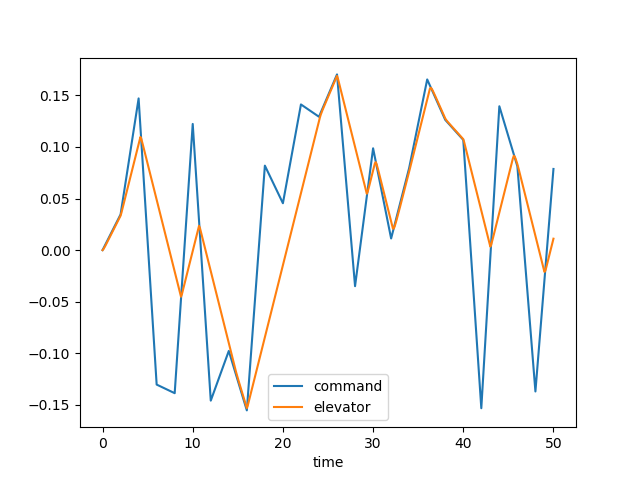

Data behind this chart, as committed beside it:
time, dec, de, u, w, q, theta, mode
0.0, 0.0, 0.0, 0.0, 0.0, 0.0, 0.0, 3.0
0.1, 0.001729, 0.0009523, 9.600505291018635e-05, -0.001334, -5.78731887799222e-05, -1.8694818209041841e-06, 3.0
0.2, 0.003459, 0.002396, 0.0005124, -0.007492, -0.0002456, -1.57970698637655e-05, 3.0
0.3, 0.005188, 0.00402, 0.001448, -0.02172, -0.0005706, -5.54372527403757e-05, 3.0
0.4, 0.006917, 0.005711, 0.003077, -0.04667, -0.001017, -0.0001338, 3.0
0.5, 0.008647, 0.007426, 0.005546, -0.08433, -0.001562, -0.000262, 3.0
0.6, 0.01038, 0.00915, 0.00898, -0.136, -0.002179, -0.0004485, 3.0
0.7, 0.01211, 0.01088, 0.01348, -0.2024, -0.002845, -0.0006993, 3.0
0.8, 0.01383, 0.01261, 0.01911, -0.2838, -0.003536, -0.001018, 3.0
0.9, 0.01556, 0.01434, 0.02593, -0.3797, -0.004234, -0.001407, 3.0
1.0, 0.01729, 0.01606, 0.03399, -0.4895, -0.004922, -0.001865, 3.0
1.1, 0.01902, 0.01779, 0.04328, -0.6122, -0.005585, -0.00239, 3.0
1.2, 0.02075, 0.01952, 0.05383, -0.7466, -0.006213, -0.00298, 3.0
1.3, 0.02248, 0.02125, 0.06561, -0.8913, -0.006797, -0.003631, 3.0
1.4, 0.02421, 0.02298, 0.07862, -1.045, -0.007332, -0.004338, 3.0
1.5, 0.02594, 0.02471, 0.09283, -1.206, -0.007814, -0.005095, 3.0
1.6, 0.02767, 0.02644, 0.1082, -1.373, -0.008242, -0.005899, 3.0
1.7, 0.0294, 0.02817, 0.1247, -1.544, -0.008617, -0.006742, 3.0
1.8, 0.03113, 0.0299, 0.1424, -1.719, -0.008941, -0.00762, 3.0
1.9, 0.03286, 0.03163, 0.1611, -1.895, -0.009217, -0.008528, 3.0
2.0, 0.03459, 0.03336, 0.1808, -2.072, -0.009449, -0.009462, 3.0
2.1, 0.04021, 0.03637, 0.2017, -2.251, -0.009705, -0.01042, 3.0
2.2, 0.04583, 0.03986, 0.224, -2.435, -0.01011, -0.01141, 3.0
2.3, 0.05145, 0.04335, 0.2479, -2.627, -0.01063, -0.01244, 3.0
2.4, 0.05707, 0.04684, 0.2735, -2.83, -0.01125, -0.01354, 3.0
2.5, 0.0627, 0.05033, 0.301, -3.044, -0.01194, -0.0147, 3.0
2.6, 0.06832, 0.05382, 0.3306, -3.271, -0.01268, -0.01593, 3.0
2.7, 0.07394, 0.05731, 0.3621, -3.51, -0.01345, -0.01723, 3.0
2.8, 0.07956, 0.06081, 0.3959, -3.762, -0.01423, -0.01862, 3.0
2.9, 0.08518, 0.0643, 0.4318, -4.026, -0.01501, -0.02008, 3.0
3.0, 0.09081, 0.06779, 0.4699, -4.302, -0.01577, -0.02162, 3.0
3.1, 0.09643, 0.07128, 0.5103, -4.588, -0.01651, -0.02323, 3.0
3.2, 0.102, 0.07477, 0.553, -4.884, -0.01721, -0.02492, 3.0
3.3, 0.1077, 0.07826, 0.5979, -5.187, -0.01787, -0.02667, 3.0
3.4, 0.1133, 0.08175, 0.6451, -5.498, -0.01848, -0.02849, 3.0
3.5, 0.1189, 0.08524, 0.6946, -5.814, -0.01905, -0.03037, 3.0
3.6, 0.1245, 0.08873, 0.7463, -6.135, -0.01958, -0.0323, 3.0
3.7, 0.1302, 0.09222, 0.8003, -6.458, -0.02005, -0.03428, 3.0
3.8, 0.1358, 0.09571, 0.8565, -6.784, -0.02049, -0.03631, 3.0
3.9, 0.1414, 0.0992, 0.9149, -7.111, -0.02089, -0.03838, 3.0
4.0, 0.147, 0.1027, 0.9755, -7.439, -0.02125, -0.04049, 3.0
4.1, 0.1332, 0.1062, 1.038, -7.766, -0.02158, -0.04263, 3.0
4.2, 0.1193, 0.1097, 1.103, -8.092, -0.02188, -0.0448, 3.0
4.3, 0.1054, 0.1078, 1.17, -8.41, -0.02186, -0.04699, 3.0
4.4, 0.09155, 0.1046, 1.237, -8.7, -0.02116, -0.04915, 3.0
4.5, 0.07769, 0.1011, 1.304, -8.951, -0.01986, -0.05121, 3.0
4.6, 0.06382, 0.0976, 1.37, -9.151, -0.01808, -0.05311, 3.0
4.7, 0.04995, 0.09411, 1.435, -9.294, -0.01594, -0.05481, 3.0
4.8, 0.03609, 0.09062, 1.498, -9.375, -0.01354, -0.05629, 3.0
4.9, 0.02222, 0.08713, 1.558, -9.394, -0.011, -0.05751, 3.0
5.0, 0.008351, 0.08364, 1.617, -9.35, -0.008387, -0.05848, 3.0
5.1, -0.005516, 0.08015, 1.672, -9.245, -0.005792, -0.05919, 3.0
5.2, -0.01938, 0.07665, 1.725, -9.084, -0.003275, -0.05964, 3.0
5.3, -0.03325, 0.07316, 1.775, -8.871, -0.0008884, -0.05985, 3.0
5.4, -0.04712, 0.06967, 1.823, -8.612, 0.001327, -0.05983, 3.0
5.5, -0.06098, 0.06618, 1.868, -8.313, 0.003344, -0.05959, 3.0
5.6, -0.07485, 0.06269, 1.911, -7.98, 0.005143, -0.05917, 3.0
5.7, -0.08872, 0.0592, 1.951, -7.619, 0.006715, -0.05857, 3.0
5.8, -0.1026, 0.05571, 1.989, -7.237, 0.00806, -0.05783, 3.0
5.9, -0.1165, 0.05222, 2.025, -6.84, 0.009185, -0.05697, 3.0
... 441 more rows
